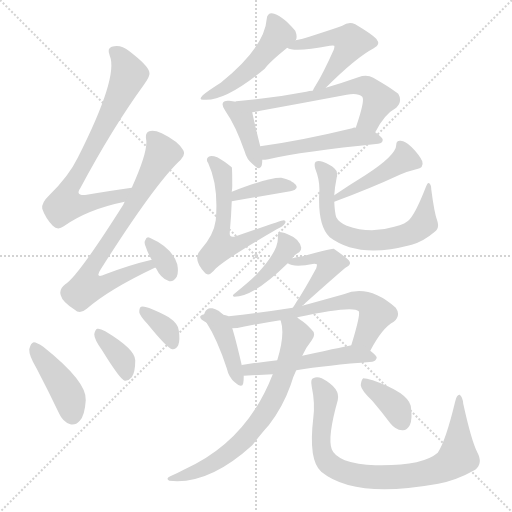
t = 0.00 s
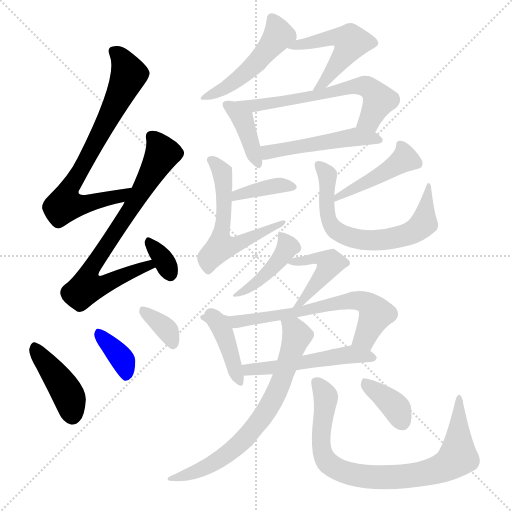
t = 3.07 s
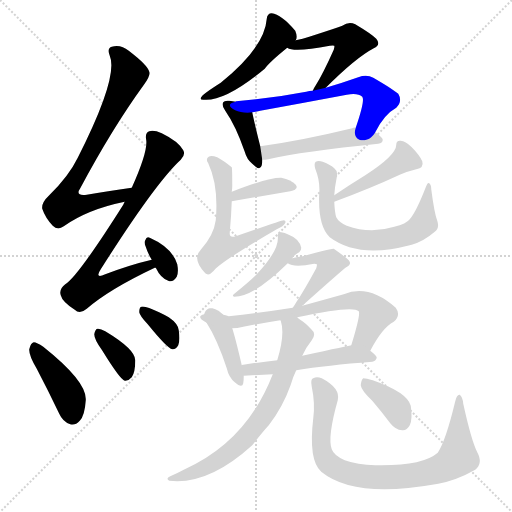
t = 6.14 s
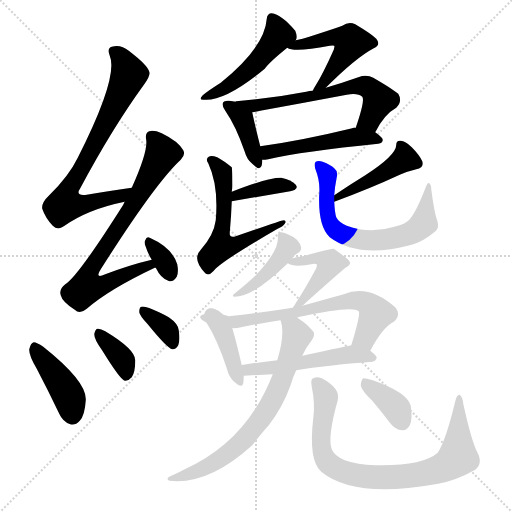
t = 9.21 s
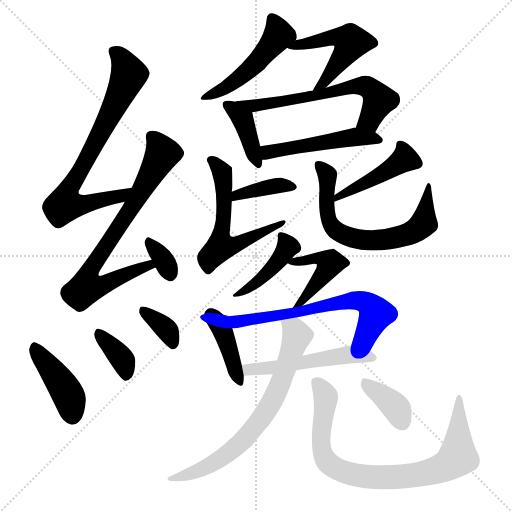
t = 12.28 s
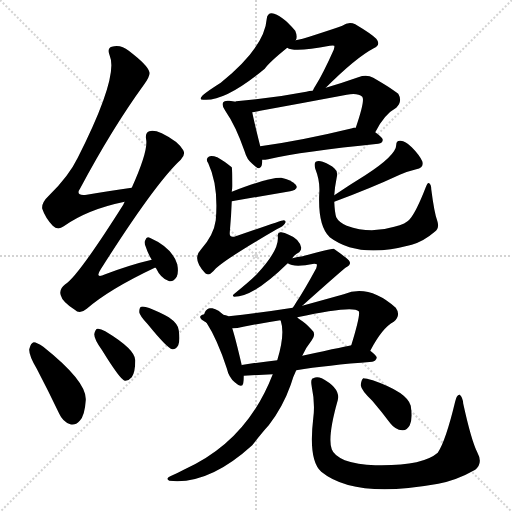
t = 15.35 s

The animated SVG that drew these frames (rendered in a browser with its animation timeline set to each time). Animation: 23 CSS @keyframes rules; one cycle of 15.35 s.

<svg version="1.1" viewBox="0 0 1024 1024" xmlns="http://www.w3.org/2000/svg">
  <g stroke="lightgray" stroke-dasharray="1,1" stroke-width="1" transform="scale(4, 4)">
    <line x1="0" y1="0" x2="256" y2="256"></line>
    <line x1="256" y1="0" x2="0" y2="256"></line>
    <line x1="128" y1="0" x2="128" y2="256"></line>
    <line x1="0" y1="128" x2="256" y2="128"></line>
  </g>
<g transform="scale(1, -1) translate(0, -900)">
   <style type="text/css">
    @keyframes keyframes0 {
      from {
       stroke: blue;
       stroke-dashoffset: 735;
       stroke-width: 128;
       }
       71% {
       animation-timing-function: step-end;
       stroke: blue;
       stroke-dashoffset: 0;
       stroke-width: 128;
       }
       to {
       stroke: black;
       stroke-width: 1024;
       }
       }
       #make-me-a-hanzi-animation-0 {
         animation: keyframes0 0.848145s both;
         animation-delay: 0.000000s;
         animation-timing-function: linear;
       }
    @keyframes keyframes1 {
      from {
       stroke: blue;
       stroke-dashoffset: 726;
       stroke-width: 128;
       }
       70% {
       animation-timing-function: step-end;
       stroke: blue;
       stroke-dashoffset: 0;
       stroke-width: 128;
       }
       to {
       stroke: black;
       stroke-width: 1024;
       }
       }
       #make-me-a-hanzi-animation-1 {
         animation: keyframes1 0.840820s both;
         animation-delay: 0.848145s;
         animation-timing-function: linear;
       }
    @keyframes keyframes2 {
      from {
       stroke: blue;
       stroke-dashoffset: 331;
       stroke-width: 128;
       }
       52% {
       animation-timing-function: step-end;
       stroke: blue;
       stroke-dashoffset: 0;
       stroke-width: 128;
       }
       to {
       stroke: black;
       stroke-width: 1024;
       }
       }
       #make-me-a-hanzi-animation-2 {
         animation: keyframes2 0.519368s both;
         animation-delay: 1.688965s;
         animation-timing-function: linear;
       }
    @keyframes keyframes3 {
      from {
       stroke: blue;
       stroke-dashoffset: 416;
       stroke-width: 128;
       }
       58% {
       animation-timing-function: step-end;
       stroke: blue;
       stroke-dashoffset: 0;
       stroke-width: 128;
       }
       to {
       stroke: black;
       stroke-width: 1024;
       }
       }
       #make-me-a-hanzi-animation-3 {
         animation: keyframes3 0.588542s both;
         animation-delay: 2.208333s;
         animation-timing-function: linear;
       }
    @keyframes keyframes4 {
      from {
       stroke: blue;
       stroke-dashoffset: 360;
       stroke-width: 128;
       }
       54% {
       animation-timing-function: step-end;
       stroke: blue;
       stroke-dashoffset: 0;
       stroke-width: 128;
       }
       to {
       stroke: black;
       stroke-width: 1024;
       }
       }
       #make-me-a-hanzi-animation-4 {
         animation: keyframes4 0.542969s both;
         animation-delay: 2.796875s;
         animation-timing-function: linear;
       }
    @keyframes keyframes5 {
      from {
       stroke: blue;
       stroke-dashoffset: 350;
       stroke-width: 128;
       }
       53% {
       animation-timing-function: step-end;
       stroke: blue;
       stroke-dashoffset: 0;
       stroke-width: 128;
       }
       to {
       stroke: black;
       stroke-width: 1024;
       }
       }
       #make-me-a-hanzi-animation-5 {
         animation: keyframes5 0.534831s both;
         animation-delay: 3.339844s;
         animation-timing-function: linear;
       }
    @keyframes keyframes6 {
      from {
       stroke: blue;
       stroke-dashoffset: 482;
       stroke-width: 128;
       }
       61% {
       animation-timing-function: step-end;
       stroke: blue;
       stroke-dashoffset: 0;
       stroke-width: 128;
       }
       to {
       stroke: black;
       stroke-width: 1024;
       }
       }
       #make-me-a-hanzi-animation-6 {
         animation: keyframes6 0.642253s both;
         animation-delay: 3.874674s;
         animation-timing-function: linear;
       }
    @keyframes keyframes7 {
      from {
       stroke: blue;
       stroke-dashoffset: 500;
       stroke-width: 128;
       }
       62% {
       animation-timing-function: step-end;
       stroke: blue;
       stroke-dashoffset: 0;
       stroke-width: 128;
       }
       to {
       stroke: black;
       stroke-width: 1024;
       }
       }
       #make-me-a-hanzi-animation-7 {
         animation: keyframes7 0.656901s both;
         animation-delay: 4.516927s;
         animation-timing-function: linear;
       }
    @keyframes keyframes8 {
      from {
       stroke: blue;
       stroke-dashoffset: 391;
       stroke-width: 128;
       }
       56% {
       animation-timing-function: step-end;
       stroke: blue;
       stroke-dashoffset: 0;
       stroke-width: 128;
       }
       to {
       stroke: black;
       stroke-width: 1024;
       }
       }
       #make-me-a-hanzi-animation-8 {
         animation: keyframes8 0.568197s both;
         animation-delay: 5.173828s;
         animation-timing-function: linear;
       }
    @keyframes keyframes9 {
      from {
       stroke: blue;
       stroke-dashoffset: 615;
       stroke-width: 128;
       }
       67% {
       animation-timing-function: step-end;
       stroke: blue;
       stroke-dashoffset: 0;
       stroke-width: 128;
       }
       to {
       stroke: black;
       stroke-width: 1024;
       }
       }
       #make-me-a-hanzi-animation-9 {
         animation: keyframes9 0.750488s both;
         animation-delay: 5.742025s;
         animation-timing-function: linear;
       }
    @keyframes keyframes10 {
      from {
       stroke: blue;
       stroke-dashoffset: 491;
       stroke-width: 128;
       }
       62% {
       animation-timing-function: step-end;
       stroke: blue;
       stroke-dashoffset: 0;
       stroke-width: 128;
       }
       to {
       stroke: black;
       stroke-width: 1024;
       }
       }
       #make-me-a-hanzi-animation-10 {
         animation: keyframes10 0.649577s both;
         animation-delay: 6.492513s;
         animation-timing-function: linear;
       }
    @keyframes keyframes11 {
      from {
       stroke: blue;
       stroke-dashoffset: 377;
       stroke-width: 128;
       }
       55% {
       animation-timing-function: step-end;
       stroke: blue;
       stroke-dashoffset: 0;
       stroke-width: 128;
       }
       to {
       stroke: black;
       stroke-width: 1024;
       }
       }
       #make-me-a-hanzi-animation-11 {
         animation: keyframes11 0.556803s both;
         animation-delay: 7.142090s;
         animation-timing-function: linear;
       }
    @keyframes keyframes12 {
      from {
       stroke: blue;
       stroke-dashoffset: 571;
       stroke-width: 128;
       }
       65% {
       animation-timing-function: step-end;
       stroke: blue;
       stroke-dashoffset: 0;
       stroke-width: 128;
       }
       to {
       stroke: black;
       stroke-width: 1024;
       }
       }
       #make-me-a-hanzi-animation-12 {
         animation: keyframes12 0.714681s both;
         animation-delay: 7.698893s;
         animation-timing-function: linear;
       }
    @keyframes keyframes13 {
      from {
       stroke: blue;
       stroke-dashoffset: 436;
       stroke-width: 128;
       }
       59% {
       animation-timing-function: step-end;
       stroke: blue;
       stroke-dashoffset: 0;
       stroke-width: 128;
       }
       to {
       stroke: black;
       stroke-width: 1024;
       }
       }
       #make-me-a-hanzi-animation-13 {
         animation: keyframes13 0.604818s both;
         animation-delay: 8.413574s;
         animation-timing-function: linear;
       }
    @keyframes keyframes14 {
      from {
       stroke: blue;
       stroke-dashoffset: 656;
       stroke-width: 128;
       }
       68% {
       animation-timing-function: step-end;
       stroke: blue;
       stroke-dashoffset: 0;
       stroke-width: 128;
       }
       to {
       stroke: black;
       stroke-width: 1024;
       }
       }
       #make-me-a-hanzi-animation-14 {
         animation: keyframes14 0.783854s both;
         animation-delay: 9.018392s;
         animation-timing-function: linear;
       }
    @keyframes keyframes15 {
      from {
       stroke: blue;
       stroke-dashoffset: 425;
       stroke-width: 128;
       }
       58% {
       animation-timing-function: step-end;
       stroke: blue;
       stroke-dashoffset: 0;
       stroke-width: 128;
       }
       to {
       stroke: black;
       stroke-width: 1024;
       }
       }
       #make-me-a-hanzi-animation-15 {
         animation: keyframes15 0.595866s both;
         animation-delay: 9.802246s;
         animation-timing-function: linear;
       }
    @keyframes keyframes16 {
      from {
       stroke: blue;
       stroke-dashoffset: 452;
       stroke-width: 128;
       }
       60% {
       animation-timing-function: step-end;
       stroke: blue;
       stroke-dashoffset: 0;
       stroke-width: 128;
       }
       to {
       stroke: black;
       stroke-width: 1024;
       }
       }
       #make-me-a-hanzi-animation-16 {
         animation: keyframes16 0.617839s both;
         animation-delay: 10.398112s;
         animation-timing-function: linear;
       }
    @keyframes keyframes17 {
      from {
       stroke: blue;
       stroke-dashoffset: 407;
       stroke-width: 128;
       }
       57% {
       animation-timing-function: step-end;
       stroke: blue;
       stroke-dashoffset: 0;
       stroke-width: 128;
       }
       to {
       stroke: black;
       stroke-width: 1024;
       }
       }
       #make-me-a-hanzi-animation-17 {
         animation: keyframes17 0.581217s both;
         animation-delay: 11.015951s;
         animation-timing-function: linear;
       }
    @keyframes keyframes18 {
      from {
       stroke: blue;
       stroke-dashoffset: 672;
       stroke-width: 128;
       }
       69% {
       animation-timing-function: step-end;
       stroke: blue;
       stroke-dashoffset: 0;
       stroke-width: 128;
       }
       to {
       stroke: black;
       stroke-width: 1024;
       }
       }
       #make-me-a-hanzi-animation-18 {
         animation: keyframes18 0.796875s both;
         animation-delay: 11.597168s;
         animation-timing-function: linear;
       }
    @keyframes keyframes19 {
      from {
       stroke: blue;
       stroke-dashoffset: 520;
       stroke-width: 128;
       }
       63% {
       animation-timing-function: step-end;
       stroke: blue;
       stroke-dashoffset: 0;
       stroke-width: 128;
       }
       to {
       stroke: black;
       stroke-width: 1024;
       }
       }
       #make-me-a-hanzi-animation-19 {
         animation: keyframes19 0.673177s both;
         animation-delay: 12.394043s;
         animation-timing-function: linear;
       }
    @keyframes keyframes20 {
      from {
       stroke: blue;
       stroke-dashoffset: 693;
       stroke-width: 128;
       }
       69% {
       animation-timing-function: step-end;
       stroke: blue;
       stroke-dashoffset: 0;
       stroke-width: 128;
       }
       to {
       stroke: black;
       stroke-width: 1024;
       }
       }
       #make-me-a-hanzi-animation-20 {
         animation: keyframes20 0.813965s both;
         animation-delay: 13.067220s;
         animation-timing-function: linear;
       }
    @keyframes keyframes21 {
      from {
       stroke: blue;
       stroke-dashoffset: 817;
       stroke-width: 128;
       }
       73% {
       animation-timing-function: step-end;
       stroke: blue;
       stroke-dashoffset: 0;
       stroke-width: 128;
       }
       to {
       stroke: black;
       stroke-width: 1024;
       }
       }
       #make-me-a-hanzi-animation-21 {
         animation: keyframes21 0.914876s both;
         animation-delay: 13.881185s;
         animation-timing-function: linear;
       }
    @keyframes keyframes22 {
      from {
       stroke: blue;
       stroke-dashoffset: 369;
       stroke-width: 128;
       }
       55% {
       animation-timing-function: step-end;
       stroke: blue;
       stroke-dashoffset: 0;
       stroke-width: 128;
       }
       to {
       stroke: black;
       stroke-width: 1024;
       }
       }
       #make-me-a-hanzi-animation-22 {
         animation: keyframes22 0.550293s both;
         animation-delay: 14.796061s;
         animation-timing-function: linear;
       }
</style>
<path d="M 263.5 524.5 Q 214.5 517.5 173.5 510.5 Q 149.5 507.5 160.5 523.5 Q 224.5 643.5 288.5 731.5 Q 301.5 749.5 298.5 756.5 Q 295.5 769.5 257.5 798.5 Q 241.5 811.5 223.5 806.5 Q 213.5 803.5 219.5 788.5 Q 237.5 746.5 155.5 584.5 Q 137.5 547.5 98.5 509.5 Q 82.5 494.5 84.5 482.5 Q 90.5 464.5 105.5 448.5 Q 115.5 438.5 127.5 447.5 Q 175.5 481.5 249.5 496.5 C 278.5 502.5 293.5 528.5 263.5 524.5 Z" fill="lightgray"></path> 
<path d="M 303.5 380.5 Q 260.5 370.5 210.5 351.5 Q 188.5 341.5 201.5 361.5 Q 310.5 533.5 361.5 580.5 Q 371.5 590.5 366.5 599.5 Q 356.5 617.5 323.5 633.5 Q 307.5 640.5 298.5 637.5 Q 289.5 634.5 292.5 619.5 Q 295.5 595.5 263.5 524.5 L 249.5 496.5 Q 248.5 495.5 246.5 490.5 Q 155.5 346.5 130.5 331.5 Q 117.5 321.5 121.5 309.5 Q 124.5 296.5 149.5 280.5 Q 159.5 270.5 173.5 282.5 Q 218.5 321.5 309.5 364.5 L 311.5 364.5 C 339.5 376.5 332.5 387.5 303.5 380.5 Z" fill="lightgray"></path> 
<path d="M 311.5 364.5 Q 321.5 343.5 336.5 338.5 Q 345.5 334.5 353.5 346.5 Q 357.5 355.5 354.5 371.5 Q 344.5 404.5 299.5 424.5 Q 293.5 428.5 290.5 419.5 Q 287.5 415.5 291.5 406.5 Q 295.5 393.5 303.5 380.5 L 311.5 364.5 Z" fill="lightgray"></path> 
<path d="M 73.5 162.5 Q 95.5 120.5 118.5 72.5 Q 125.5 56.5 140.5 51.5 Q 150.5 48.5 159.5 58.5 Q 169.5 68.5 171.5 99.5 Q 174.5 136.5 86.5 206.5 Q 73.5 215.5 67.5 215.5 Q 61.5 214.5 58.5 201.5 Q 57.5 189.5 73.5 162.5 Z" fill="lightgray"></path> 
<path d="M 203.5 200.5 Q 240.5 140.5 249.5 138.5 Q 256.5 137.5 263.5 145.5 Q 270.5 155.5 270.5 179.5 Q 270.5 201.5 210.5 237.5 Q 200.5 243.5 194.5 242.5 Q 190.5 241.5 188.5 231.5 Q 188.5 221.5 203.5 200.5 Z" fill="lightgray"></path> 
<path d="M 295.5 251.5 Q 334.5 203.5 344.5 201.5 Q 351.5 200.5 356.5 209.5 Q 360.5 219.5 357.5 239.5 Q 356.5 252.5 337.5 265.5 Q 292.5 289.5 282.5 286.5 Q 278.5 285.5 278.5 275.5 Q 279.5 268.5 295.5 251.5 Z" fill="lightgray"></path> 
<path d="M 591.5 819.5 Q 595.5 826.5 590.5 838.5 Q 562.5 871.5 543.5 873.5 Q 534.5 873.5 533.5 862.5 Q 529.5 805.5 441.5 734.5 Q 417.5 719.5 405.5 709.5 Q 395.5 699.5 408.5 700.5 Q 451.5 697.5 529.5 762.5 Q 538.5 775.5 574.5 804.5 L 591.5 819.5 Z" fill="lightgray"></path> 
<path d="M 651.5 724.5 Q 711.5 784.5 747.5 803.5 Q 762.5 810.5 752.5 822.5 Q 742.5 832.5 710.5 851.5 Q 697.5 857.5 684.5 848.5 Q 677.5 845.5 618.5 826.5 Q 605.5 822.5 591.5 819.5 C 562.5 812.5 556.5 811.5 574.5 804.5 Q 587.5 794.5 659.5 808.5 Q 666.5 809.5 668.5 808.5 Q 669.5 807.5 667.5 800.5 Q 645.5 751.5 631.5 729.5 Q 627.5 723.5 625.5 718.5 C 611.5 691.5 630.5 703.5 651.5 724.5 Z" fill="lightgray"></path> 
<path d="M 471.5 696.5 Q 465.5 697.5 458.5 698.5 Q 448.5 699.5 446.5 695.5 Q 442.5 689.5 450.5 678.5 Q 471.5 648.5 489.5 596.5 Q 493.5 581.5 504.5 572.5 Q 520.5 556.5 523.5 569.5 Q 524.5 573.5 524.5 580.5 L 520.5 607.5 Q 507.5 659.5 504.5 675.5 C 501.5 691.5 501.5 691.5 471.5 696.5 Z" fill="lightgray"></path> 
<path d="M 750.5 635.5 Q 768.5 671.5 792.5 684.5 Q 805.5 697.5 796.5 712.5 Q 784.5 722.5 746.5 744.5 Q 733.5 751.5 716.5 745.5 Q 682.5 733.5 651.5 724.5 L 625.5 718.5 Q 618.5 718.5 612.5 716.5 Q 545.5 703.5 472.5 697.5 Q 471.5 697.5 471.5 696.5 C 441.5 691.5 474.5 670.5 504.5 675.5 Q 511.5 676.5 520.5 678.5 Q 608.5 694.5 693.5 710.5 Q 715.5 714.5 724.5 706.5 Q 730.5 699.5 711.5 644.5 C 701.5 616.5 736.5 609.5 750.5 635.5 Z" fill="lightgray"></path> 
<path d="M 524.5 580.5 Q 530.5 580.5 536.5 581.5 Q 605.5 597.5 756.5 612.5 Q 765.5 613.5 765.5 620.5 Q 765.5 624.5 750.5 635.5 L 711.5 644.5 Q 707.5 645.5 704.5 643.5 Q 601.5 618.5 520.5 607.5 C 490.5 603.5 494.5 578.5 524.5 580.5 Z" fill="lightgray"></path> 
<path d="M 463.5 497.5 L 580.5 517.5 Q 598.5 521.5 591.5 530.5 Q 582.5 540.5 562.5 544.5 Q 538.5 545.5 463.5 516.5 C 435.5 505.5 433.5 492.5 463.5 497.5 Z" fill="lightgray"></path> 
<path d="M 463.5 516.5 Q 464.5 522.5 464.5 527.5 Q 464.5 563.5 463.5 565.5 Q 447.5 578.5 434.5 585.5 Q 422.5 589.5 417.5 586.5 Q 410.5 582.5 416.5 573.5 Q 437.5 528.5 431.5 459.5 Q 427.5 429.5 401.5 400.5 Q 383.5 381.5 410.5 353.5 Q 417.5 347.5 426.5 357.5 Q 439.5 375.5 553.5 441.5 Q 566.5 447.5 569.5 452.5 Q 573.5 458.5 567.5 459.5 Q 563.5 459.5 471.5 427.5 Q 458.5 423.5 459.5 434.5 Q 462.5 468.5 463.5 497.5 L 463.5 516.5 Z" fill="lightgray"></path> 
<path d="M 668.5 496.5 Q 741.5 523.5 799.5 550.5 Q 815.5 557.5 832.5 561.5 Q 848.5 564.5 844.5 577.5 Q 838.5 590.5 823.5 605.5 Q 810.5 618.5 801.5 618.5 Q 792.5 619.5 792.5 610.5 Q 792.5 589.5 730.5 549.5 Q 699.5 530.5 668.5 509.5 C 643.5 492.5 640.5 486.5 668.5 496.5 Z" fill="lightgray"></path> 
<path d="M 668.5 509.5 Q 669.5 525.5 673.5 545.5 Q 676.5 557.5 668.5 563.5 Q 661.5 570.5 645.5 576.5 Q 636.5 579.5 631.5 576.5 Q 627.5 573.5 630.5 562.5 Q 640.5 537.5 638.5 513.5 Q 635.5 447.5 659.5 425.5 Q 716.5 382.5 819.5 409.5 Q 820.5 410.5 823.5 410.5 Q 847.5 417.5 869.5 436.5 Q 879.5 443.5 874.5 458.5 Q 868.5 474.5 862.5 521.5 Q 862.5 530.5 858.5 533.5 Q 855.5 536.5 851.5 525.5 Q 832.5 476.5 819.5 461.5 Q 812.5 452.5 788.5 446.5 Q 740.5 431.5 693.5 448.5 Q 677.5 455.5 672.5 465.5 Q 669.5 474.5 668.5 496.5 L 668.5 509.5 Z" fill="lightgray"></path> 
<path d="M 584.5 383.5 Q 588.5 390.5 598.5 395.5 Q 602.5 398.5 602.5 404.5 Q 598.5 422.5 577.5 430.5 Q 567.5 436.5 560.5 435.5 Q 554.5 434.5 555.5 427.5 Q 559.5 400.5 512.5 350.5 Q 499.5 337.5 467.5 311.5 Q 463.5 308.5 468.5 306.5 Q 507.5 306.5 575.5 373.5 L 584.5 383.5 Z" fill="lightgray"></path> 
<path d="M 604.5 288.5 Q 688.5 363.5 692.5 365.5 Q 704.5 371.5 697.5 379.5 Q 690.5 386.5 667.5 402.5 Q 664.5 403.5 605.5 387.5 Q 595.5 386.5 584.5 383.5 C 564.5 378.5 564.5 378.5 575.5 373.5 Q 587.5 364.5 628.5 372.5 Q 632.5 372.5 633.5 371.5 Q 634.5 370.5 632.5 363.5 Q 607.5 317.5 592.5 295.5 Q 588.5 288.5 585.5 284.5 C 568.5 259.5 582.5 268.5 604.5 288.5 Z" fill="lightgray"></path> 
<path d="M 408.5 271.5 Q 404.5 267.5 412.5 255.5 Q 434.5 221.5 453.5 163.5 Q 457.5 145.5 469.5 135.5 Q 484.5 122.5 486.5 133.5 Q 487.5 140.5 487.5 148.5 L 483.5 169.5 Q 471.5 221.5 464.5 243.5 C 455.5 272.5 415.5 300.5 408.5 271.5 Z" fill="lightgray"></path> 
<path d="M 740.5 198.5 Q 764.5 244.5 787.5 256.5 Q 802.5 269.5 791.5 284.5 Q 737.5 332.5 687.5 311.5 Q 644.5 299.5 604.5 288.5 L 585.5 284.5 Q 522.5 274.5 457.5 267.5 Q 447.5 271.5 419.5 274.5 Q 410.5 275.5 408.5 271.5 C 379.5 265.5 434.5 240.5 464.5 243.5 Q 474.5 243.5 486.5 246.5 Q 522.5 253.5 560.5 259.5 L 594.5 265.5 Q 705.5 289.5 717.5 277.5 Q 721.5 271.5 702.5 209.5 C 693.5 180.5 726.5 172.5 740.5 198.5 Z" fill="lightgray"></path> 
<path d="M 592.5 159.5 Q 653.5 169.5 744.5 176.5 Q 751.5 177.5 753.5 184.5 Q 753.5 188.5 740.5 198.5 C 722.5 213.5 722.5 213.5 702.5 209.5 Q 701.5 209.5 604.5 188.5 L 554.5 179.5 Q 517.5 175.5 486.5 170.5 Q 482.5 170.5 483.5 169.5 C 454.5 162.5 457.5 146.5 487.5 148.5 L 545.5 151.5 L 592.5 159.5 Z" fill="lightgray"></path> 
<path d="M 545.5 151.5 Q 493.5 16.5 367.5 -39.5 Q 354.5 -46.5 340.5 -52.5 Q 330.5 -56.5 338.5 -61.5 Q 416.5 -70.5 504.5 9.5 Q 525.5 36.5 537.5 49.5 Q 565.5 85.5 581.5 130.5 Q 585.5 145.5 592.5 159.5 L 604.5 188.5 Q 611.5 204.5 623.5 219.5 Q 633.5 232.5 622.5 241.5 Q 610.5 254.5 600.5 260.5 Q 596.5 263.5 594.5 265.5 C 570.5 283.5 552.5 288.5 560.5 259.5 L 561.5 258.5 Q 570.5 231.5 554.5 179.5 L 545.5 151.5 Z" fill="lightgray"></path> 
<path d="M 626.5 63.5 Q 616.5 -20.5 642.5 -43.5 Q 708.5 -97.5 870.5 -68.5 Q 873.5 -67.5 876.5 -67.5 Q 913.5 -60.5 950.5 -39.5 Q 966.5 -26.5 954.5 -4.5 Q 942.5 19.5 926.5 92.5 Q 925.5 105.5 919.5 110.5 Q 913.5 111.5 910.5 97.5 Q 891.5 18.5 875.5 -5.5 Q 844.5 -32.5 750.5 -30.5 Q 714.5 -29.5 689.5 -20.5 Q 667.5 -10.5 663.5 1.5 Q 654.5 25.5 675.5 99.5 Q 681.5 123.5 643.5 143.5 Q 633.5 147.5 626.5 143.5 Q 620.5 142.5 623.5 126.5 Q 630.5 93.5 626.5 63.5 Z" fill="lightgray"></path> 
<path d="M 744.5 98.5 Q 762.5 77.5 780.5 53.5 Q 790.5 40.5 804.5 39.5 Q 813.5 38.5 819.5 49.5 Q 825.5 61.5 821.5 88.5 Q 814.5 115.5 745.5 139.5 Q 732.5 143.5 726.5 143.5 Q 722.5 140.5 721.5 129.5 Q 722.5 119.5 744.5 98.5 Z" fill="lightgray"></path> 
      <clipPath id="make-me-a-hanzi-clip-0">
      <path d="M 263.5 524.5 Q 214.5 517.5 173.5 510.5 Q 149.5 507.5 160.5 523.5 Q 224.5 643.5 288.5 731.5 Q 301.5 749.5 298.5 756.5 Q 295.5 769.5 257.5 798.5 Q 241.5 811.5 223.5 806.5 Q 213.5 803.5 219.5 788.5 Q 237.5 746.5 155.5 584.5 Q 137.5 547.5 98.5 509.5 Q 82.5 494.5 84.5 482.5 Q 90.5 464.5 105.5 448.5 Q 115.5 438.5 127.5 447.5 Q 175.5 481.5 249.5 496.5 C 278.5 502.5 293.5 528.5 263.5 524.5 Z" fill="lightgray"></path>
      </clipPath>
      <path clip-path="url(#make-me-a-hanzi-clip-0)" d="M 227.5 796.5 L 241.5 785.5 L 257.5 751.5 L 204.5 638.5 L 133.5 513.5 L 129.5 490.5 L 175.5 492.5 L 238.5 506.5 L 255.5 519.5 " fill="none" id="make-me-a-hanzi-animation-0" stroke-dasharray="607 1214" stroke-linecap="round"></path>

      <clipPath id="make-me-a-hanzi-clip-1">
      <path d="M 303.5 380.5 Q 260.5 370.5 210.5 351.5 Q 188.5 341.5 201.5 361.5 Q 310.5 533.5 361.5 580.5 Q 371.5 590.5 366.5 599.5 Q 356.5 617.5 323.5 633.5 Q 307.5 640.5 298.5 637.5 Q 289.5 634.5 292.5 619.5 Q 295.5 595.5 263.5 524.5 L 249.5 496.5 Q 248.5 495.5 246.5 490.5 Q 155.5 346.5 130.5 331.5 Q 117.5 321.5 121.5 309.5 Q 124.5 296.5 149.5 280.5 Q 159.5 270.5 173.5 282.5 Q 218.5 321.5 309.5 364.5 L 311.5 364.5 C 339.5 376.5 332.5 387.5 303.5 380.5 Z" fill="lightgray"></path>
      </clipPath>
      <path clip-path="url(#make-me-a-hanzi-clip-1)" d="M 304.5 625.5 L 325.5 593.5 L 263.5 483.5 L 185.5 369.5 L 180.5 332.5 L 214.5 333.5 L 296.5 366.5 L 298.5 373.5 " fill="none" id="make-me-a-hanzi-animation-1" stroke-dasharray="598 1196" stroke-linecap="round"></path>

      <clipPath id="make-me-a-hanzi-clip-2">
      <path d="M 311.5 364.5 Q 321.5 343.5 336.5 338.5 Q 345.5 334.5 353.5 346.5 Q 357.5 355.5 354.5 371.5 Q 344.5 404.5 299.5 424.5 Q 293.5 428.5 290.5 419.5 Q 287.5 415.5 291.5 406.5 Q 295.5 393.5 303.5 380.5 L 311.5 364.5 Z" fill="lightgray"></path>
      </clipPath>
      <path clip-path="url(#make-me-a-hanzi-clip-2)" d="M 299.5 413.5 L 323.5 385.5 L 340.5 351.5 " fill="none" id="make-me-a-hanzi-animation-2" stroke-dasharray="203 406" stroke-linecap="round"></path>

      <clipPath id="make-me-a-hanzi-clip-3">
      <path d="M 73.5 162.5 Q 95.5 120.5 118.5 72.5 Q 125.5 56.5 140.5 51.5 Q 150.5 48.5 159.5 58.5 Q 169.5 68.5 171.5 99.5 Q 174.5 136.5 86.5 206.5 Q 73.5 215.5 67.5 215.5 Q 61.5 214.5 58.5 201.5 Q 57.5 189.5 73.5 162.5 Z" fill="lightgray"></path>
      </clipPath>
      <path clip-path="url(#make-me-a-hanzi-clip-3)" d="M 69.5 207.5 L 133.5 116.5 L 144.5 68.5 " fill="none" id="make-me-a-hanzi-animation-3" stroke-dasharray="288 576" stroke-linecap="round"></path>

      <clipPath id="make-me-a-hanzi-clip-4">
      <path d="M 203.5 200.5 Q 240.5 140.5 249.5 138.5 Q 256.5 137.5 263.5 145.5 Q 270.5 155.5 270.5 179.5 Q 270.5 201.5 210.5 237.5 Q 200.5 243.5 194.5 242.5 Q 190.5 241.5 188.5 231.5 Q 188.5 221.5 203.5 200.5 Z" fill="lightgray"></path>
      </clipPath>
      <path clip-path="url(#make-me-a-hanzi-clip-4)" d="M 197.5 233.5 L 246.5 178.5 L 253.5 148.5 " fill="none" id="make-me-a-hanzi-animation-4" stroke-dasharray="232 464" stroke-linecap="round"></path>

      <clipPath id="make-me-a-hanzi-clip-5">
      <path d="M 295.5 251.5 Q 334.5 203.5 344.5 201.5 Q 351.5 200.5 356.5 209.5 Q 360.5 219.5 357.5 239.5 Q 356.5 252.5 337.5 265.5 Q 292.5 289.5 282.5 286.5 Q 278.5 285.5 278.5 275.5 Q 279.5 268.5 295.5 251.5 Z" fill="lightgray"></path>
      </clipPath>
      <path clip-path="url(#make-me-a-hanzi-clip-5)" d="M 285.5 279.5 L 335.5 237.5 L 346.5 211.5 " fill="none" id="make-me-a-hanzi-animation-5" stroke-dasharray="222 444" stroke-linecap="round"></path>

      <clipPath id="make-me-a-hanzi-clip-6">
      <path d="M 591.5 819.5 Q 595.5 826.5 590.5 838.5 Q 562.5 871.5 543.5 873.5 Q 534.5 873.5 533.5 862.5 Q 529.5 805.5 441.5 734.5 Q 417.5 719.5 405.5 709.5 Q 395.5 699.5 408.5 700.5 Q 451.5 697.5 529.5 762.5 Q 538.5 775.5 574.5 804.5 L 591.5 819.5 Z" fill="lightgray"></path>
      </clipPath>
      <path clip-path="url(#make-me-a-hanzi-clip-6)" d="M 545.5 861.5 L 557.5 829.5 L 536.5 801.5 L 466.5 734.5 L 413.5 707.5 " fill="none" id="make-me-a-hanzi-animation-6" stroke-dasharray="354 708" stroke-linecap="round"></path>

      <clipPath id="make-me-a-hanzi-clip-7">
      <path d="M 651.5 724.5 Q 711.5 784.5 747.5 803.5 Q 762.5 810.5 752.5 822.5 Q 742.5 832.5 710.5 851.5 Q 697.5 857.5 684.5 848.5 Q 677.5 845.5 618.5 826.5 Q 605.5 822.5 591.5 819.5 C 562.5 812.5 556.5 811.5 574.5 804.5 Q 587.5 794.5 659.5 808.5 Q 666.5 809.5 668.5 808.5 Q 669.5 807.5 667.5 800.5 Q 645.5 751.5 631.5 729.5 Q 627.5 723.5 625.5 718.5 C 611.5 691.5 630.5 703.5 651.5 724.5 Z" fill="lightgray"></path>
      </clipPath>
      <path clip-path="url(#make-me-a-hanzi-clip-7)" d="M 579.5 807.5 L 669.5 826.5 L 700.5 818.5 L 685.5 785.5 L 651.5 738.5 L 631.5 722.5 " fill="none" id="make-me-a-hanzi-animation-7" stroke-dasharray="372 744" stroke-linecap="round"></path>

      <clipPath id="make-me-a-hanzi-clip-8">
      <path d="M 471.5 696.5 Q 465.5 697.5 458.5 698.5 Q 448.5 699.5 446.5 695.5 Q 442.5 689.5 450.5 678.5 Q 471.5 648.5 489.5 596.5 Q 493.5 581.5 504.5 572.5 Q 520.5 556.5 523.5 569.5 Q 524.5 573.5 524.5 580.5 L 520.5 607.5 Q 507.5 659.5 504.5 675.5 C 501.5 691.5 501.5 691.5 471.5 696.5 Z" fill="lightgray"></path>
      </clipPath>
      <path clip-path="url(#make-me-a-hanzi-clip-8)" d="M 454.5 690.5 L 484.5 662.5 L 514.5 573.5 " fill="none" id="make-me-a-hanzi-animation-8" stroke-dasharray="263 526" stroke-linecap="round"></path>

      <clipPath id="make-me-a-hanzi-clip-9">
      <path d="M 750.5 635.5 Q 768.5 671.5 792.5 684.5 Q 805.5 697.5 796.5 712.5 Q 784.5 722.5 746.5 744.5 Q 733.5 751.5 716.5 745.5 Q 682.5 733.5 651.5 724.5 L 625.5 718.5 Q 618.5 718.5 612.5 716.5 Q 545.5 703.5 472.5 697.5 Q 471.5 697.5 471.5 696.5 C 441.5 691.5 474.5 670.5 504.5 675.5 Q 511.5 676.5 520.5 678.5 Q 608.5 694.5 693.5 710.5 Q 715.5 714.5 724.5 706.5 Q 730.5 699.5 711.5 644.5 C 701.5 616.5 736.5 609.5 750.5 635.5 Z" fill="lightgray"></path>
      </clipPath>
      <path clip-path="url(#make-me-a-hanzi-clip-9)" d="M 480.5 697.5 L 506.5 687.5 L 714.5 728.5 L 734.5 726.5 L 744.5 720.5 L 757.5 697.5 L 739.5 660.5 L 720.5 655.5 " fill="none" id="make-me-a-hanzi-animation-9" stroke-dasharray="487 974" stroke-linecap="round"></path>

      <clipPath id="make-me-a-hanzi-clip-10">
      <path d="M 524.5 580.5 Q 530.5 580.5 536.5 581.5 Q 605.5 597.5 756.5 612.5 Q 765.5 613.5 765.5 620.5 Q 765.5 624.5 750.5 635.5 L 711.5 644.5 Q 707.5 645.5 704.5 643.5 Q 601.5 618.5 520.5 607.5 C 490.5 603.5 494.5 578.5 524.5 580.5 Z" fill="lightgray"></path>
      </clipPath>
      <path clip-path="url(#make-me-a-hanzi-clip-10)" d="M 528.5 601.5 L 536.5 595.5 L 710.5 626.5 L 758.5 619.5 " fill="none" id="make-me-a-hanzi-animation-10" stroke-dasharray="363 726" stroke-linecap="round"></path>

      <clipPath id="make-me-a-hanzi-clip-11">
      <path d="M 463.5 497.5 L 580.5 517.5 Q 598.5 521.5 591.5 530.5 Q 582.5 540.5 562.5 544.5 Q 538.5 545.5 463.5 516.5 C 435.5 505.5 433.5 492.5 463.5 497.5 Z" fill="lightgray"></path>
      </clipPath>
      <path clip-path="url(#make-me-a-hanzi-clip-11)" d="M 470.5 502.5 L 474.5 511.5 L 551.5 528.5 L 583.5 525.5 " fill="none" id="make-me-a-hanzi-animation-11" stroke-dasharray="249 498" stroke-linecap="round"></path>

      <clipPath id="make-me-a-hanzi-clip-12">
      <path d="M 463.5 516.5 Q 464.5 522.5 464.5 527.5 Q 464.5 563.5 463.5 565.5 Q 447.5 578.5 434.5 585.5 Q 422.5 589.5 417.5 586.5 Q 410.5 582.5 416.5 573.5 Q 437.5 528.5 431.5 459.5 Q 427.5 429.5 401.5 400.5 Q 383.5 381.5 410.5 353.5 Q 417.5 347.5 426.5 357.5 Q 439.5 375.5 553.5 441.5 Q 566.5 447.5 569.5 452.5 Q 573.5 458.5 567.5 459.5 Q 563.5 459.5 471.5 427.5 Q 458.5 423.5 459.5 434.5 Q 462.5 468.5 463.5 497.5 L 463.5 516.5 Z" fill="lightgray"></path>
      </clipPath>
      <path clip-path="url(#make-me-a-hanzi-clip-12)" d="M 422.5 579.5 L 445.5 553.5 L 444.5 409.5 L 479.5 412.5 L 527.5 439.5 L 540.5 437.5 L 543.5 444.5 L 566.5 455.5 " fill="none" id="make-me-a-hanzi-animation-12" stroke-dasharray="443 886" stroke-linecap="round"></path>

      <clipPath id="make-me-a-hanzi-clip-13">
      <path d="M 668.5 496.5 Q 741.5 523.5 799.5 550.5 Q 815.5 557.5 832.5 561.5 Q 848.5 564.5 844.5 577.5 Q 838.5 590.5 823.5 605.5 Q 810.5 618.5 801.5 618.5 Q 792.5 619.5 792.5 610.5 Q 792.5 589.5 730.5 549.5 Q 699.5 530.5 668.5 509.5 C 643.5 492.5 640.5 486.5 668.5 496.5 Z" fill="lightgray"></path>
      </clipPath>
      <path clip-path="url(#make-me-a-hanzi-clip-13)" d="M 803.5 607.5 L 807.5 580.5 L 675.5 503.5 " fill="none" id="make-me-a-hanzi-animation-13" stroke-dasharray="308 616" stroke-linecap="round"></path>

      <clipPath id="make-me-a-hanzi-clip-14">
      <path d="M 668.5 509.5 Q 669.5 525.5 673.5 545.5 Q 676.5 557.5 668.5 563.5 Q 661.5 570.5 645.5 576.5 Q 636.5 579.5 631.5 576.5 Q 627.5 573.5 630.5 562.5 Q 640.5 537.5 638.5 513.5 Q 635.5 447.5 659.5 425.5 Q 716.5 382.5 819.5 409.5 Q 820.5 410.5 823.5 410.5 Q 847.5 417.5 869.5 436.5 Q 879.5 443.5 874.5 458.5 Q 868.5 474.5 862.5 521.5 Q 862.5 530.5 858.5 533.5 Q 855.5 536.5 851.5 525.5 Q 832.5 476.5 819.5 461.5 Q 812.5 452.5 788.5 446.5 Q 740.5 431.5 693.5 448.5 Q 677.5 455.5 672.5 465.5 Q 669.5 474.5 668.5 496.5 L 668.5 509.5 Z" fill="lightgray"></path>
      </clipPath>
      <path clip-path="url(#make-me-a-hanzi-clip-14)" d="M 638.5 568.5 L 655.5 542.5 L 652.5 502.5 L 658.5 456.5 L 669.5 441.5 L 705.5 423.5 L 772.5 420.5 L 832.5 440.5 L 847.5 454.5 L 858.5 526.5 " fill="none" id="make-me-a-hanzi-animation-14" stroke-dasharray="528 1056" stroke-linecap="round"></path>

      <clipPath id="make-me-a-hanzi-clip-15">
      <path d="M 584.5 383.5 Q 588.5 390.5 598.5 395.5 Q 602.5 398.5 602.5 404.5 Q 598.5 422.5 577.5 430.5 Q 567.5 436.5 560.5 435.5 Q 554.5 434.5 555.5 427.5 Q 559.5 400.5 512.5 350.5 Q 499.5 337.5 467.5 311.5 Q 463.5 308.5 468.5 306.5 Q 507.5 306.5 575.5 373.5 L 584.5 383.5 Z" fill="lightgray"></path>
      </clipPath>
      <path clip-path="url(#make-me-a-hanzi-clip-15)" d="M 563.5 427.5 L 575.5 406.5 L 556.5 376.5 L 515.5 336.5 L 482.5 315.5 L 475.5 316.5 L 473.5 310.5 " fill="none" id="make-me-a-hanzi-animation-15" stroke-dasharray="297 594" stroke-linecap="round"></path>

      <clipPath id="make-me-a-hanzi-clip-16">
      <path d="M 604.5 288.5 Q 688.5 363.5 692.5 365.5 Q 704.5 371.5 697.5 379.5 Q 690.5 386.5 667.5 402.5 Q 664.5 403.5 605.5 387.5 Q 595.5 386.5 584.5 383.5 C 564.5 378.5 564.5 378.5 575.5 373.5 Q 587.5 364.5 628.5 372.5 Q 632.5 372.5 633.5 371.5 Q 634.5 370.5 632.5 363.5 Q 607.5 317.5 592.5 295.5 Q 588.5 288.5 585.5 284.5 C 568.5 259.5 582.5 268.5 604.5 288.5 Z" fill="lightgray"></path>
      </clipPath>
      <path clip-path="url(#make-me-a-hanzi-clip-16)" d="M 581.5 376.5 L 620.5 384.5 L 644.5 383.5 L 660.5 374.5 L 611.5 300.5 L 589.5 289.5 " fill="none" id="make-me-a-hanzi-animation-16" stroke-dasharray="324 648" stroke-linecap="round"></path>

      <clipPath id="make-me-a-hanzi-clip-17">
      <path d="M 408.5 271.5 Q 404.5 267.5 412.5 255.5 Q 434.5 221.5 453.5 163.5 Q 457.5 145.5 469.5 135.5 Q 484.5 122.5 486.5 133.5 Q 487.5 140.5 487.5 148.5 L 483.5 169.5 Q 471.5 221.5 464.5 243.5 C 455.5 272.5 415.5 300.5 408.5 271.5 Z" fill="lightgray"></path>
      </clipPath>
      <path clip-path="url(#make-me-a-hanzi-clip-17)" d="M 415.5 267.5 L 414.5 262.5 L 448.5 231.5 L 478.5 136.5 " fill="none" id="make-me-a-hanzi-animation-17" stroke-dasharray="279 558" stroke-linecap="round"></path>

      <clipPath id="make-me-a-hanzi-clip-18">
      <path d="M 740.5 198.5 Q 764.5 244.5 787.5 256.5 Q 802.5 269.5 791.5 284.5 Q 737.5 332.5 687.5 311.5 Q 644.5 299.5 604.5 288.5 L 585.5 284.5 Q 522.5 274.5 457.5 267.5 Q 447.5 271.5 419.5 274.5 Q 410.5 275.5 408.5 271.5 C 379.5 265.5 434.5 240.5 464.5 243.5 Q 474.5 243.5 486.5 246.5 Q 522.5 253.5 560.5 259.5 L 594.5 265.5 Q 705.5 289.5 717.5 277.5 Q 721.5 271.5 702.5 209.5 C 693.5 180.5 726.5 172.5 740.5 198.5 Z" fill="lightgray"></path>
      </clipPath>
      <path clip-path="url(#make-me-a-hanzi-clip-18)" d="M 427.5 271.5 L 431.5 264.5 L 461.5 255.5 L 592.5 276.5 L 606.5 273.5 L 641.5 287.5 L 712.5 299.5 L 733.5 294.5 L 751.5 269.5 L 726.5 222.5 L 712.5 218.5 " fill="none" id="make-me-a-hanzi-animation-18" stroke-dasharray="544 1088" stroke-linecap="round"></path>

      <clipPath id="make-me-a-hanzi-clip-19">
      <path d="M 592.5 159.5 Q 653.5 169.5 744.5 176.5 Q 751.5 177.5 753.5 184.5 Q 753.5 188.5 740.5 198.5 C 722.5 213.5 722.5 213.5 702.5 209.5 Q 701.5 209.5 604.5 188.5 L 554.5 179.5 Q 517.5 175.5 486.5 170.5 Q 482.5 170.5 483.5 169.5 C 454.5 162.5 457.5 146.5 487.5 148.5 L 545.5 151.5 L 592.5 159.5 Z" fill="lightgray"></path>
      </clipPath>
      <path clip-path="url(#make-me-a-hanzi-clip-19)" d="M 486.5 164.5 L 497.5 160.5 L 566.5 167.5 L 704.5 191.5 L 746.5 183.5 " fill="none" id="make-me-a-hanzi-animation-19" stroke-dasharray="392 784" stroke-linecap="round"></path>

      <clipPath id="make-me-a-hanzi-clip-20">
      <path d="M 545.5 151.5 Q 493.5 16.5 367.5 -39.5 Q 354.5 -46.5 340.5 -52.5 Q 330.5 -56.5 338.5 -61.5 Q 416.5 -70.5 504.5 9.5 Q 525.5 36.5 537.5 49.5 Q 565.5 85.5 581.5 130.5 Q 585.5 145.5 592.5 159.5 L 604.5 188.5 Q 611.5 204.5 623.5 219.5 Q 633.5 232.5 622.5 241.5 Q 610.5 254.5 600.5 260.5 Q 596.5 263.5 594.5 265.5 C 570.5 283.5 552.5 288.5 560.5 259.5 L 561.5 258.5 Q 570.5 231.5 554.5 179.5 L 545.5 151.5 Z" fill="lightgray"></path>
      </clipPath>
      <path clip-path="url(#make-me-a-hanzi-clip-20)" d="M 568.5 253.5 L 580.5 247.5 L 593.5 228.5 L 565.5 143.5 L 526.5 67.5 L 485.5 16.5 L 445.5 -15.5 L 406.5 -37.5 L 345.5 -58.5 " fill="none" id="make-me-a-hanzi-animation-20" stroke-dasharray="565 1130" stroke-linecap="round"></path>

      <clipPath id="make-me-a-hanzi-clip-21">
      <path d="M 626.5 63.5 Q 616.5 -20.5 642.5 -43.5 Q 708.5 -97.5 870.5 -68.5 Q 873.5 -67.5 876.5 -67.5 Q 913.5 -60.5 950.5 -39.5 Q 966.5 -26.5 954.5 -4.5 Q 942.5 19.5 926.5 92.5 Q 925.5 105.5 919.5 110.5 Q 913.5 111.5 910.5 97.5 Q 891.5 18.5 875.5 -5.5 Q 844.5 -32.5 750.5 -30.5 Q 714.5 -29.5 689.5 -20.5 Q 667.5 -10.5 663.5 1.5 Q 654.5 25.5 675.5 99.5 Q 681.5 123.5 643.5 143.5 Q 633.5 147.5 626.5 143.5 Q 620.5 142.5 623.5 126.5 Q 630.5 93.5 626.5 63.5 Z" fill="lightgray"></path>
      </clipPath>
      <path clip-path="url(#make-me-a-hanzi-clip-21)" d="M 632.5 134.5 L 649.5 112.5 L 651.5 95.5 L 641.5 30.5 L 648.5 -13.5 L 655.5 -25.5 L 676.5 -39.5 L 735.5 -53.5 L 835.5 -49.5 L 901.5 -26.5 L 915.5 -13.5 L 916.5 103.5 " fill="none" id="make-me-a-hanzi-animation-21" stroke-dasharray="689 1378" stroke-linecap="round"></path>

      <clipPath id="make-me-a-hanzi-clip-22">
      <path d="M 744.5 98.5 Q 762.5 77.5 780.5 53.5 Q 790.5 40.5 804.5 39.5 Q 813.5 38.5 819.5 49.5 Q 825.5 61.5 821.5 88.5 Q 814.5 115.5 745.5 139.5 Q 732.5 143.5 726.5 143.5 Q 722.5 140.5 721.5 129.5 Q 722.5 119.5 744.5 98.5 Z" fill="lightgray"></path>
      </clipPath>
      <path clip-path="url(#make-me-a-hanzi-clip-22)" d="M 729.5 134.5 L 779.5 97.5 L 794.5 81.5 L 805.5 54.5 " fill="none" id="make-me-a-hanzi-animation-22" stroke-dasharray="241 482" stroke-linecap="round"></path>

</g>
</svg>
